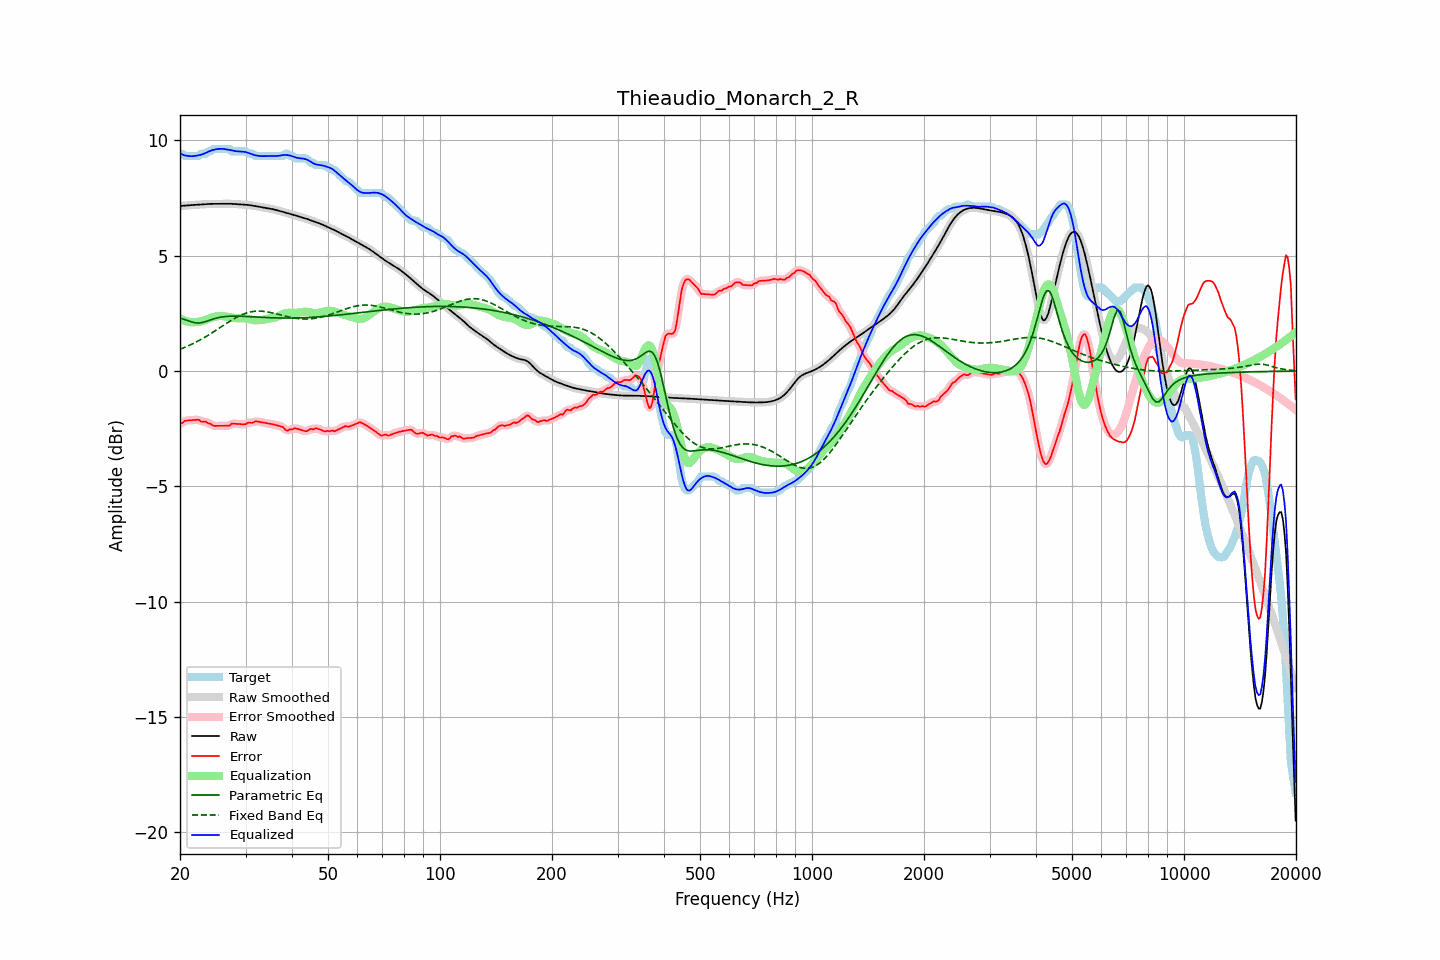

Values plotted in this chart, from the file beside it:
frequency, raw, error, smoothed, error_smoothed, equalization, parametric_eq, fixed_band_eq, equalized_raw, equalized_smoothed, target
20.00, 7.16, -2.27, 7.16, -2.28, 2.28, 2.29, 0.94, 9.44, 9.44, 9.43
20.20, 7.16, -2.26, 7.16, -2.24, 2.24, 2.28, 0.97, 9.40, 9.40, 9.43
20.40, 7.17, -2.23, 7.17, -2.21, 2.21, 2.26, 1.00, 9.38, 9.38, 9.39
20.61, 7.17, -2.16, 7.17, -2.18, 2.18, 2.23, 1.03, 9.35, 9.35, 9.33
20.81, 7.18, -2.15, 7.18, -2.15, 2.16, 2.21, 1.06, 9.34, 9.34, 9.33
21.02, 7.19, -2.14, 7.18, -2.14, 2.14, 2.18, 1.09, 9.33, 9.33, 9.33
21.23, 7.19, -2.14, 7.19, -2.14, 2.13, 2.16, 1.12, 9.32, 9.32, 9.33
21.44, 7.20, -2.13, 7.20, -2.13, 2.12, 2.14, 1.15, 9.32, 9.32, 9.33
21.66, 7.20, -2.13, 7.20, -2.13, 2.12, 2.11, 1.19, 9.32, 9.32, 9.33
21.87, 7.21, -2.12, 7.21, -2.12, 2.12, 2.10, 1.22, 9.32, 9.32, 9.33
22.09, 7.21, -2.12, 7.21, -2.11, 2.12, 2.09, 1.26, 9.34, 9.34, 9.33
22.31, 7.22, -2.11, 7.22, -2.12, 2.13, 2.08, 1.29, 9.35, 9.35, 9.33
22.54, 7.22, -2.12, 7.22, -2.14, 2.14, 2.08, 1.33, 9.36, 9.36, 9.34
22.76, 7.22, -2.19, 7.22, -2.17, 2.15, 2.09, 1.37, 9.38, 9.38, 9.41
22.99, 7.23, -2.20, 7.23, -2.19, 2.17, 2.11, 1.41, 9.40, 9.40, 9.43
23.22, 7.23, -2.19, 7.23, -2.20, 2.19, 2.13, 1.45, 9.43, 9.43, 9.43
23.45, 7.24, -2.19, 7.24, -2.21, 2.22, 2.15, 1.49, 9.46, 9.46, 9.43
23.69, 7.24, -2.25, 7.24, -2.23, 2.25, 2.17, 1.53, 9.49, 9.49, 9.49
23.92, 7.25, -2.28, 7.25, -2.26, 2.28, 2.19, 1.57, 9.52, 9.52, 9.53
24.16, 7.25, -2.28, 7.25, -2.31, 2.30, 2.22, 1.62, 9.55, 9.55, 9.53
24.40, 7.25, -2.34, 7.25, -2.34, 2.33, 2.24, 1.66, 9.58, 9.58, 9.59
24.65, 7.25, -2.38, 7.25, -2.36, 2.35, 2.26, 1.71, 9.60, 9.60, 9.63
24.89, 7.25, -2.38, 7.25, -2.38, 2.36, 2.29, 1.75, 9.61, 9.61, 9.63
25.14, 7.25, -2.38, 7.25, -2.38, 2.38, 2.30, 1.80, 9.63, 9.63, 9.63
25.39, 7.25, -2.38, 7.25, -2.38, 2.38, 2.32, 1.84, 9.63, 9.63, 9.63
25.65, 7.25, -2.38, 7.25, -2.38, 2.39, 2.33, 1.89, 9.64, 9.64, 9.63
25.91, 7.25, -2.38, 7.25, -2.38, 2.39, 2.35, 1.93, 9.64, 9.64, 9.63
26.16, 7.25, -2.37, 7.25, -2.37, 2.38, 2.36, 1.98, 9.63, 9.63, 9.63
26.43, 7.25, -2.37, 7.25, -2.37, 2.37, 2.36, 2.03, 9.62, 9.62, 9.63
26.69, 7.26, -2.37, 7.26, -2.38, 2.36, 2.37, 2.07, 9.61, 9.61, 9.63
26.96, 7.26, -2.37, 7.26, -2.36, 2.34, 2.38, 2.12, 9.60, 9.60, 9.63
27.23, 7.26, -2.36, 7.26, -2.34, 2.33, 2.38, 2.16, 9.58, 9.58, 9.62
27.50, 7.25, -2.27, 7.25, -2.30, 2.32, 2.38, 2.20, 9.57, 9.57, 9.53
27.77, 7.25, -2.28, 7.25, -2.28, 2.31, 2.38, 2.24, 9.56, 9.55, 9.53
28.05, 7.24, -2.28, 7.24, -2.27, 2.30, 2.38, 2.29, 9.54, 9.54, 9.53
28.33, 7.24, -2.29, 7.24, -2.29, 2.30, 2.38, 2.32, 9.53, 9.53, 9.53
28.62, 7.23, -2.29, 7.23, -2.29, 2.29, 2.38, 2.36, 9.53, 9.53, 9.53
28.90, 7.23, -2.30, 7.23, -2.30, 2.29, 2.38, 2.39, 9.52, 9.52, 9.53
29.19, 7.22, -2.30, 7.22, -2.30, 2.29, 2.38, 2.43, 9.52, 9.52, 9.53
29.48, 7.22, -2.31, 7.22, -2.31, 2.29, 2.37, 2.46, 9.51, 9.51, 9.53
29.78, 7.22, -2.31, 7.22, -2.31, 2.29, 2.37, 2.49, 9.51, 9.51, 9.53
30.08, 7.21, -2.30, 7.21, -2.28, 2.28, 2.37, 2.51, 9.49, 9.49, 9.51
30.38, 7.21, -2.25, 7.21, -2.26, 2.27, 2.36, 2.53, 9.47, 9.47, 9.45
30.68, 7.20, -2.23, 7.20, -2.24, 2.25, 2.36, 2.55, 9.45, 9.45, 9.43
30.99, 7.19, -2.24, 7.19, -2.24, 2.23, 2.36, 2.57, 9.42, 9.42, 9.43
31.30, 7.18, -2.25, 7.18, -2.23, 2.22, 2.35, 2.58, 9.40, 9.40, 9.43
31.61, 7.17, -2.21, 7.17, -2.21, 2.21, 2.35, 2.59, 9.37, 9.37, 9.37
31.93, 7.15, -2.17, 7.15, -2.19, 2.20, 2.34, 2.60, 9.36, 9.36, 9.33
32.24, 7.14, -2.19, 7.14, -2.18, 2.20, 2.34, 2.60, 9.34, 9.34, 9.33
32.57, 7.13, -2.20, 7.13, -2.19, 2.20, 2.34, 2.60, 9.33, 9.33, 9.33
32.89, 7.11, -2.21, 7.11, -2.21, 2.21, 2.33, 2.60, 9.32, 9.32, 9.33
33.22, 7.10, -2.23, 7.10, -2.23, 2.22, 2.33, 2.60, 9.32, 9.32, 9.33
33.55, 7.09, -2.24, 7.09, -2.24, 2.23, 2.33, 2.59, 9.32, 9.32, 9.33
33.89, 7.08, -2.25, 7.08, -2.25, 2.24, 2.32, 2.58, 9.32, 9.32, 9.33
34.23, 7.06, -2.26, 7.06, -2.26, 2.26, 2.32, 2.57, 9.32, 9.32, 9.33
34.57, 7.05, -2.27, 7.05, -2.27, 2.27, 2.32, 2.56, 9.33, 9.33, 9.33
34.92, 7.04, -2.28, 7.04, -2.28, 2.29, 2.31, 2.54, 9.33, 9.33, 9.33
35.27, 7.03, -2.30, 7.03, -2.30, 2.30, 2.31, 2.53, 9.33, 9.33, 9.33
35.62, 7.01, -2.31, 7.01, -2.31, 2.31, 2.31, 2.51, 9.32, 9.32, 9.33
35.97, 7.00, -2.33, 7.00, -2.33, 2.32, 2.31, 2.49, 9.32, 9.32, 9.33
... 635 more rows
